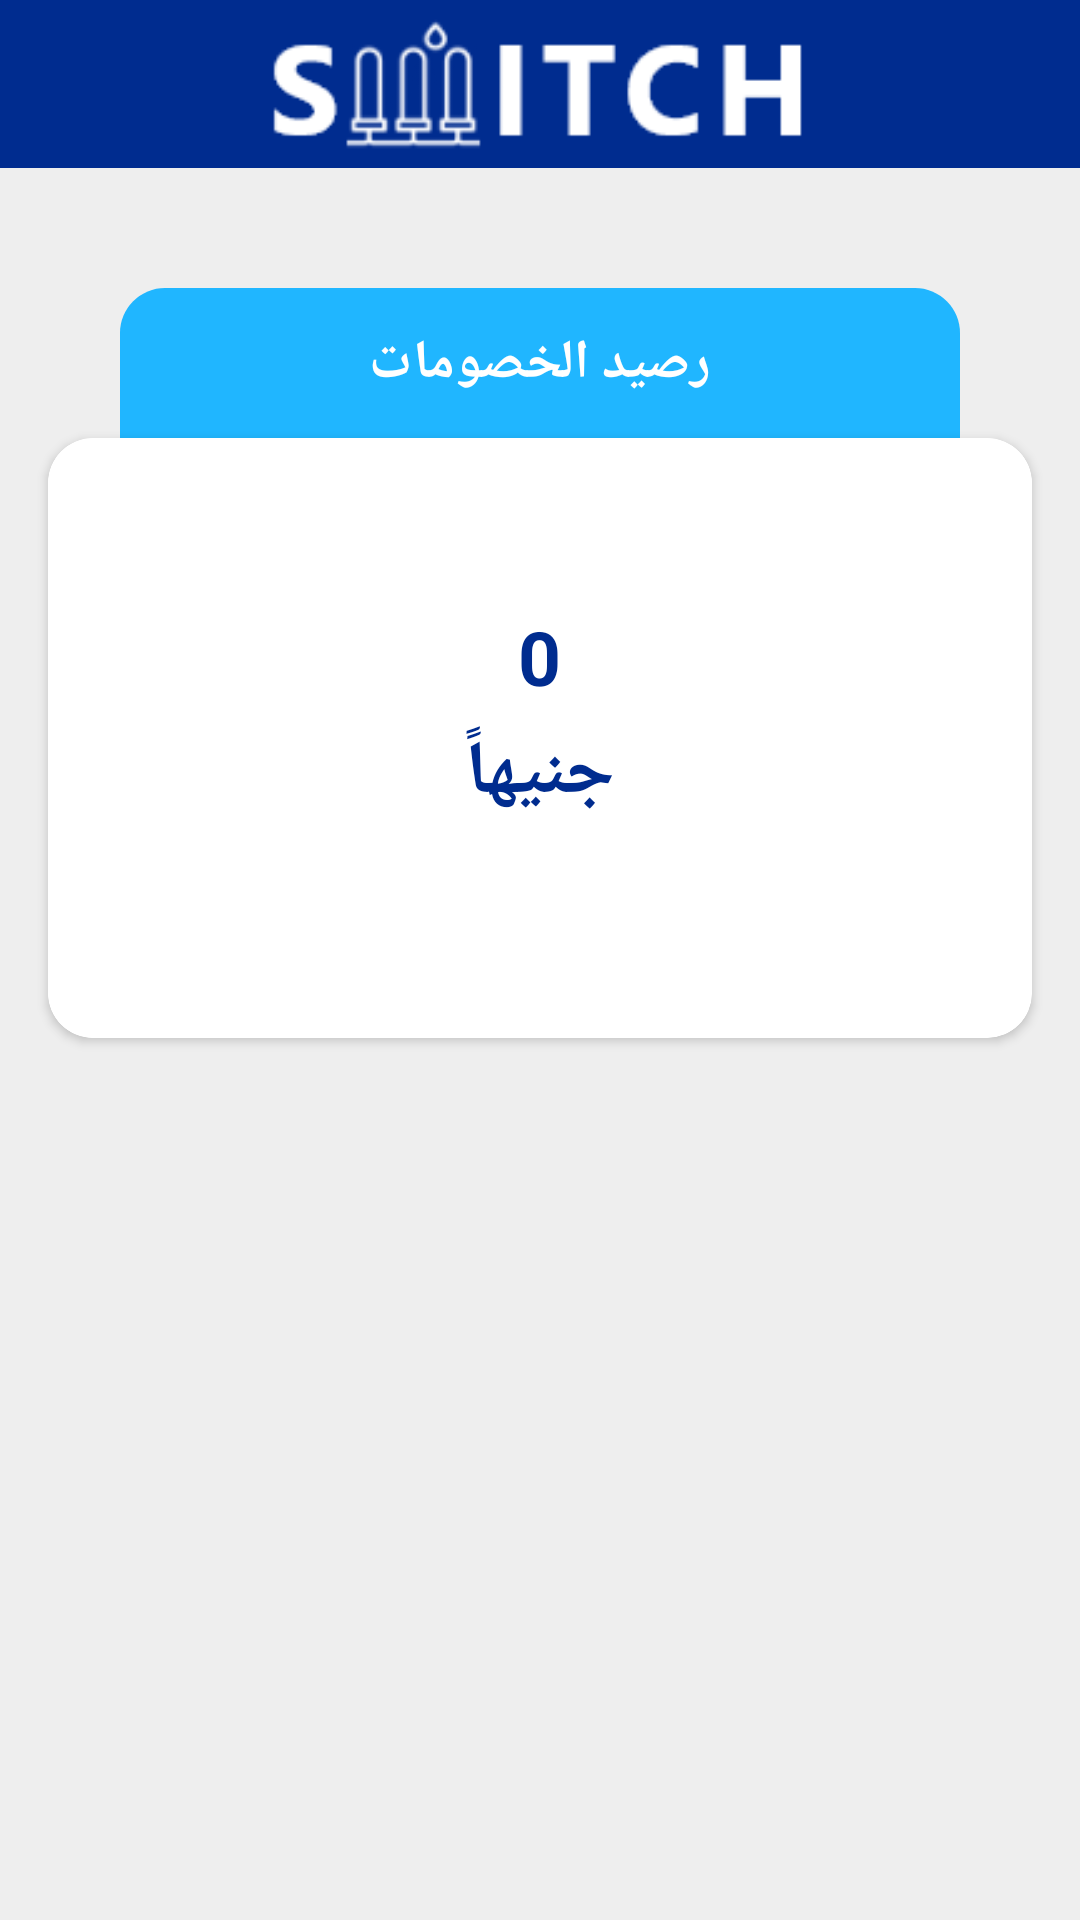

Android layout source for this screen:
<!-- AndroidManifest.xml: application theme AppTheme.NoActionBar -->
<!-- res/layout/activity_discount.xml -->
<?xml version="1.0" encoding="utf-8"?>
<FrameLayout xmlns:android="http://schemas.android.com/apk/res/android"
    xmlns:app="http://schemas.android.com/apk/res-auto"
    xmlns:tools="http://schemas.android.com/tools"
    android:layout_width="match_parent"
    android:layout_height="match_parent"
    android:layoutDirection="ltr">

    
    
    
    


    <LinearLayout
        android:layout_width="match_parent"
        android:layout_height="match_parent"
        android:layoutDirection="ltr"

        android:orientation="vertical">

        <FrameLayout
            android:layout_width="match_parent"
            android:layout_height="?actionBarSize"
            android:background="@color/colorPrimaryDark">

            <ImageView
                android:layout_width="match_parent"
                android:layout_height="match_parent"
                android:src="@drawable/logo_blue" />
        </FrameLayout>


        <ScrollView
            android:layout_width="match_parent"
            android:layout_height="match_parent"
            android:background="@color/gray3"
            android:fillViewport="true"
            android:layoutDirection="rtl"
            tools:context=".activities.RegisterActivity">


            <LinearLayout
                android:layout_width="match_parent"
                android:layout_height="match_parent"
                android:orientation="vertical">


                <FrameLayout
                    android:layout_width="match_parent"
                    android:layout_height="50dp"
                    android:layout_marginLeft="40dp"
                    android:layout_marginTop="40dp"
                    android:layout_marginRight="40dp"
                    android:background="@drawable/back_corner1">

                    <TextView
                        android:id="@+id/numberTV"
                        android:layout_width="wrap_content"
                        android:layout_height="wrap_content"
                        android:layout_gravity="center"
                        android:text="رصيد الخصومات"
                        android:textColor="@color/white"
                        android:textSize="18sp"
                        android:textStyle="bold" />
                </FrameLayout>

                <androidx.cardview.widget.CardView
                    android:layout_width="match_parent"
                    android:layout_height="200dp"
                    android:layout_marginLeft="16dp"
                    android:layout_marginRight="16dp"
                    android:layout_marginBottom="20dp"
                    app:cardCornerRadius="15sp">

                    <LinearLayout
                        android:layout_width="match_parent"
                        android:layout_height="match_parent"
                        android:background="@drawable/back_corner2"
                        android:orientation="vertical"
                        android:padding="16dp">


                        <TextView
                            android:id="@+id/discountTV"
                            android:layout_width="wrap_content"
                            android:layout_height="wrap_content"
                            android:layout_gravity="center"
                            android:layout_marginTop="40dp"
                            android:gravity="center"
                            android:text="0"
                            android:textColor="@color/colorPrimaryDark"
                            android:textSize="25sp"
                            android:textStyle="bold" />


                        <TextView
                            android:layout_width="wrap_content"
                            android:layout_height="wrap_content"
                            android:text="جنيهاً"
                            android:gravity="center"
                            android:layout_marginTop="5dp"
                            android:layout_gravity="center"
                            android:textColor="@color/colorPrimaryDark"
                            android:textSize="25sp"
                            android:textStyle="bold"/>


                    </LinearLayout>
                </androidx.cardview.widget.CardView>

            </LinearLayout>
        </ScrollView>


    </LinearLayout>


    <ProgressBar
        android:id="@+id/loading"
        android:layout_width="wrap_content"
        android:layout_height="wrap_content"
        android:layout_gravity="center"
        android:indeterminate="true"
        android:indeterminateTint="?android:colorAccent"
        android:indeterminateTintMode="src_in"
        android:visibility="gone" />


</FrameLayout>
<!-- resources referenced by this layout -->
<resources>
  <color name="colorPrimaryDark">#002C8F</color>
  <color name="gray3">#eeeeee</color>
  <color name="white">#FFFFFF</color>
  <!-- drawable back_corner1 (drawable) -->
  <?xml version="1.0" encoding="utf-8"?>
  <shape xmlns:android="http://schemas.android.com/apk/res/android">
  
  
      <corners
          android:topLeftRadius="15dp"
          android:topRightRadius="15dp" />
  
      <solid android:color="@color/colorPrimary"/>
  
  </shape>
  <!-- drawable back_corner2 (drawable) -->
  <?xml version="1.0" encoding="utf-8"?>
  <shape xmlns:android="http://schemas.android.com/apk/res/android">
  
  
      <corners android:radius="15dp"/>
      <solid android:color="@color/white"/>
  
  
  </shape>
  <!-- drawable logo_blue: png bitmap (drawable, 4314 bytes) -->
  <style name="AppTheme.NoActionBar" parent="Theme.AppCompat.Light.NoActionBar">
          
          <item name="colorPrimary">@color/colorPrimary</item>
          <item name="colorPrimaryDark">@color/colorPrimaryDark</item>
          <item name="colorControlHighlight">@color/yellow_star</item>
          <item name="colorAccent">@color/yellow_star</item>
      </style>
  <color name="colorPrimary">#20B6FF</color>
  <color name="yellow_star">#FFCB02</color>
</resources>
